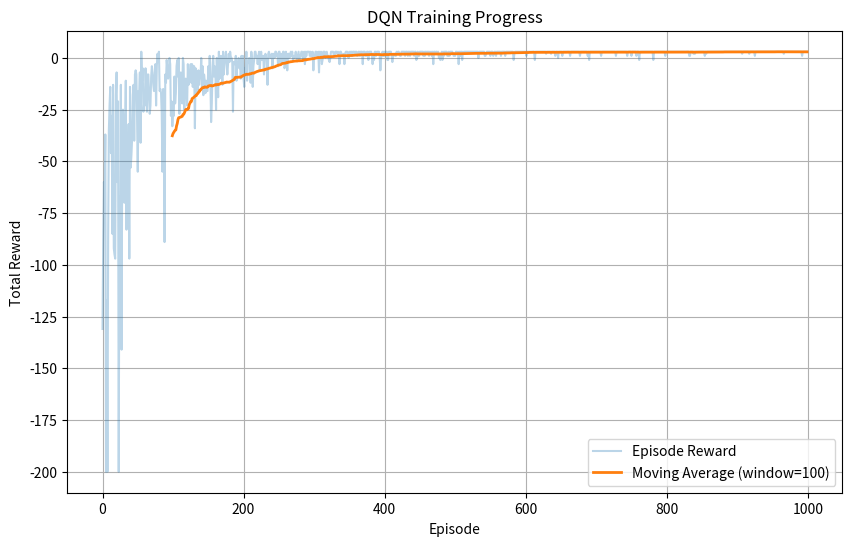

Reproduce this figure in Python.
"""
用 DQN (Deep Q-Network) 实现 Grid-World（网格世界）- NumPy版本：
- 环境：一个 N×N 的网格，起点 S，终点 G（到达即结束）
- 动作：上/下/左/右
- 奖励：每走一步 -1；到达终点 +10
- 目标：使用神经网络近似 Q 函数，学习最优策略

DQN 改进：
1. 使用神经网络代替 Q 表
2. 经验回放（Experience Replay）
3. 目标网络（Target Network）
"""

import numpy as np
import random
from collections import deque
import matplotlib.pyplot as plt

# -----------------------------
# 1) 定义 GridWorld 环境
# -----------------------------
class GridWorld:
    def __init__(self, size=5, start=(0, 0), goal=(4, 4)):
        self.size = size
        self.start = start
        self.goal = goal
        self.reset()

        # 动作编号到动作向量的映射：0上 1下 2左 3右
        self.actions = {
            0: (-1, 0),
            1: (1, 0),
            2: (0, -1),
            3: (0, 1),
        }

    def reset(self):
        """重置环境到起点，返回初始状态"""
        self.agent_pos = self.start
        return self._state()

    def _state(self):
        """把 (row, col) 转换为特征向量：[row/size, col/size]"""
        r, c = self.agent_pos
        return np.array([r / self.size, c / self.size], dtype=np.float32)

    def step(self, action):
        """
        执行动作 action，返回:
        next_state, reward, done
        """
        dr, dc = self.actions[action]
        r, c = self.agent_pos
        nr, nc = r + dr, c + dc

        # 边界处理：撞墙则停在原地（也算走了一步）
        nr = max(0, min(self.size - 1, nr))
        nc = max(0, min(self.size - 1, nc))

        self.agent_pos = (nr, nc)

        # 奖励设计：到达终点 +10，否则每步 -1
        if self.agent_pos == self.goal:
            return self._state(), 10.0, True
        else:
            return self._state(), -1.0, False


# -----------------------------
# 2) 定义 Q 神经网络（NumPy版本）
# -----------------------------
class NeuralNetwork:
    def __init__(self, input_dim, hidden_dim, output_dim):
        # 初始化权重
        self.W1 = np.random.randn(input_dim, hidden_dim) * 0.01
        self.b1 = np.zeros((1, hidden_dim))
        self.W2 = np.random.randn(hidden_dim, hidden_dim) * 0.01
        self.b2 = np.zeros((1, hidden_dim))
        self.W3 = np.random.randn(hidden_dim, output_dim) * 0.01
        self.b3 = np.zeros((1, output_dim))

        # 存储梯度用于反向传播
        self.dW1 = np.zeros_like(self.W1)
        self.db1 = np.zeros_like(self.b1)
        self.dW2 = np.zeros_like(self.W2)
        self.db2 = np.zeros_like(self.b2)
        self.dW3 = np.zeros_like(self.W3)
        self.db3 = np.zeros_like(self.b3)

        # 优化器参数
        self.momentum = 0.9
        self.learning_rate = 0.001

        # 动量
        self.v_W1 = np.zeros_like(self.W1)
        self.v_b1 = np.zeros_like(self.b1)
        self.v_W2 = np.zeros_like(self.W2)
        self.v_b2 = np.zeros_like(self.b2)
        self.v_W3 = np.zeros_like(self.W3)
        self.v_b3 = np.zeros_like(self.b3)

    def relu(self, x):
        return np.maximum(0, x)

    def relu_derivative(self, x):
        return (x > 0).astype(float)

    def forward(self, x):
        """前向传播"""
        # 第1层
        self.z1 = np.dot(x, self.W1) + self.b1
        self.a1 = self.relu(self.z1)

        # 第2层
        self.z2 = np.dot(self.a1, self.W2) + self.b2
        self.a2 = self.relu(self.z2)

        # 第3层（输出层）
        self.z3 = np.dot(self.a2, self.W3) + self.b3
        return self.z3

    def backward(self, x, y, output):
        """反向传播"""
        # 计算输出层的梯度
        delta3 = output - y
        # 第3层的梯度
        self.dW3 = np.dot(self.a2.T, delta3)
        self.db3 = np.sum(delta3, axis=0, keepdims=True)

        # 第2层的梯度
        delta2 = np.dot(delta3, self.W3.T) * self.relu_derivative(self.z2)
        self.dW2 = np.dot(self.a1.T, delta2)
        self.db2 = np.sum(delta2, axis=0, keepdims=True)

        # 第1层的梯度
        delta1 = np.dot(delta2, self.W2.T) * self.relu_derivative(self.z1)
        self.dW1 = np.dot(x.T, delta1)
        self.db1 = np.sum(delta1, axis=0, keepdims=True)

    def update_weights(self):
        """更新权重（使用动量）"""
        self.v_W1 = self.momentum * self.v_W1 - self.learning_rate * self.dW1
        self.v_b1 = self.momentum * self.v_b1 - self.learning_rate * self.db1
        self.v_W2 = self.momentum * self.v_W2 - self.learning_rate * self.dW2
        self.v_b2 = self.momentum * self.v_b2 - self.learning_rate * self.db2
        self.v_W3 = self.momentum * self.v_W3 - self.learning_rate * self.dW3
        self.v_b3 = self.momentum * self.v_b3 - self.learning_rate * self.db3

        self.W1 += self.v_W1
        self.b1 += self.v_b1
        self.W2 += self.v_W2
        self.b2 += self.v_b2
        self.W3 += self.v_W3
        self.b3 += self.v_b3

    def mse_loss(self, y_pred, y_true):
        """计算均方误差损失"""
        return np.mean((y_pred - y_true) ** 2)


# -----------------------------
# 3) 经验回放缓冲区
# -----------------------------
class ReplayBuffer:
    def __init__(self, capacity=10000):
        self.buffer = deque(maxlen=capacity)

    def push(self, state, action, reward, next_state, done):
        self.buffer.append((state, action, reward, next_state, done))

    def sample(self, batch_size):
        batch = random.sample(self.buffer, batch_size)
        state, action, reward, next_state, done = zip(*batch)
        return np.array(state), np.array(action), np.array(reward), \
               np.array(next_state), np.array(done)

    def __len__(self):
        return len(self.buffer)


# -----------------------------
# 4) DQN 智能体（NumPy版本）
# -----------------------------
class DQNAgent:
    def __init__(self, state_dim, action_dim, hidden_dim=128):
        self.state_dim = state_dim
        self.action_dim = action_dim
        self.hidden_dim = hidden_dim

        # 主网络和目标网络
        self.policy_net = NeuralNetwork(state_dim, hidden_dim, action_dim)
        self.target_net = NeuralNetwork(state_dim, hidden_dim, action_dim)

        # 复制权重
        self.target_net.W1 = self.policy_net.W1.copy()
        self.target_net.b1 = self.policy_net.b1.copy()
        self.target_net.W2 = self.policy_net.W2.copy()
        self.target_net.b2 = self.policy_net.b2.copy()
        self.target_net.W3 = self.policy_net.W3.copy()
        self.target_net.b3 = self.policy_net.b3.copy()

        # 经验回放
        self.memory = ReplayBuffer()

        # 超参数
        self.batch_size = 64
        self.gamma = 0.99  # 折扣因子
        self.epsilon = 1.0  # 探索率
        self.epsilon_min = 0.01
        self.epsilon_decay = 0.995
        self.target_update = 10  # 目标网络更新频率

    def select_action(self, state):
        """使用 epsilon-greedy 策略选择动作"""
        if random.random() < self.epsilon:
            return random.randint(0, self.action_dim - 1)
        else:
            q_values = self.policy_net.forward(np.array([state]))
            return np.argmax(q_values[0])
    def select_action_1(self, state):
        """使用 epsilon-greedy 策略选择动作"""
        return random.randint(0, self.action_dim - 1)

    def remember(self, state, action, reward, next_state, done):
        """存储经验"""
        self.memory.push(state, action, reward, next_state, done)

    def replay(self):
        """经验回放训练"""
        if len(self.memory) < self.batch_size:
            return

        # 从缓冲区采样
        states, actions, rewards, next_states, dones = self.memory.sample(self.batch_size)

        # 批量前向传播
        current_q = self.policy_net.forward(states)

        # 计算目标 Q 值
        with np.errstate(divide='ignore', invalid='ignore'):
            next_q = self.target_net.forward(next_states)
            max_next_q = np.max(next_q, axis=1)
            target_q = rewards + self.gamma * max_next_q * (1 - dones)

        # 创建目标输出
        target_output = current_q.copy()
        for i in range(self.batch_size):
            target_output[i, actions[i]] = target_q[i]

        # 计算损失
        loss = self.policy_net.mse_loss(current_q, target_output)

        # 反向传播
        self.policy_net.backward(states, target_output, current_q)

        # 更新权重
        self.policy_net.update_weights()

        return loss

    def update_target(self):
        """更新目标网络"""
        self.target_net.W1 = self.policy_net.W1.copy()
        self.target_net.b1 = self.policy_net.b1.copy()
        self.target_net.W2 = self.policy_net.W2.copy()
        self.target_net.b2 = self.policy_net.b2.copy()
        self.target_net.W3 = self.policy_net.W3.copy()
        self.target_net.b3 = self.policy_net.b3.copy()

    def decay_epsilon(self):
        """衰减探索率"""
        self.epsilon = max(self.epsilon_min, self.epsilon * self.epsilon_decay)


# -----------------------------
# 5) DQN 训练函数
# -----------------------------
def dqn_train(
    agent,
    env,
    episodes=1000,
    max_steps=200,
    update_target_every=10,
    save_rewards=True
):
    """DQN 训练过程"""
    rewards_history = []
    losses_history = []

    for episode in range(episodes):
        state = env.reset()
        episode_reward = 0

        for step in range(max_steps):
            # 选择动作
            action = agent.select_action(state)

            # 执行动作
            next_state, reward, done = env.step(action)

            # 存储经验
            agent.remember(state, action, reward, next_state, done)

            # 训练
            loss = agent.replay()

            # 更新状态和奖励
            state = next_state
            episode_reward += reward

            # 如果结束，跳出循环
            if done:
                break

        # 衰减探索率
        agent.decay_epsilon()

        # 定期更新目标网络
        if episode % update_target_every == 0:
            agent.update_target()

        # 记录奖励和损失
        rewards_history.append(episode_reward)
        if loss is not None:
            losses_history.append(loss)

        # 打印进度
        if (episode + 1) % 100 == 0:
            avg_reward = np.mean(rewards_history[-100:])
            avg_loss = np.mean(losses_history[-100:]) if losses_history else 0
            print(f"Episode {episode + 1}/{episodes}, Avg Reward: {avg_reward:.2f}, Avg Loss: {avg_loss:.4f}")

    return rewards_history


# -----------------------------
# 6) 可视化和评估函数
# -----------------------------
def get_greedy_policy(agent, env):
    """获取贪心策略"""
    policy = np.zeros(env.size * env.size)

    for i in range(env.size):
        for j in range(env.size):
            state = np.array([i / env.size, j / env.size])
            action = agent.select_action(state)
            policy[i * env.size + j] = action

    return policy.astype(int)

def render_path(env, policy, max_steps=50):
    """渲染路径"""
    env.reset()
    path = [env.agent_pos]

    for _ in range(max_steps):
        r, c = env.agent_pos
        state = env._state()
        action = policy[r * env.size + c]
        _, _, done = env.step(action)
        path.append(env.agent_pos)
        if done:
            break

    return path

def print_grid_with_path(size, start, goal, path):
    """打印网格路径"""
    grid = [["." for _ in range(size)] for _ in range(size)]
    sr, sc = start
    gr, gc = goal
    grid[sr][sc] = "S"
    grid[gr][gc] = "G"

    for (r, c) in path:
        if (r, c) != start and (r, c) != goal:
            grid[r][c] = "*"

    for r in range(size):
        print(" ".join(grid[r]))

def plot_training_rewards(rewards, window=100):
    """绘制训练奖励曲线"""
    plt.figure(figsize=(10, 6))

    # 计算移动平均
    moving_avg = np.convolve(rewards, np.ones(window)/window, mode='valid')

    plt.plot(rewards, alpha=0.3, label='Episode Reward')
    plt.plot(range(window-1, len(rewards)), moving_avg,
             label=f'Moving Average (window={window})', linewidth=2)

    plt.xlabel('Episode')
    plt.ylabel('Total Reward')
    plt.title('DQN Training Progress')
    plt.legend()
    plt.grid(True)
    plt.show()


# -----------------------------
# 7) 主程序
# -----------------------------
if __name__ == "__main__":
    # 创建环境
    env = GridWorld(size=5, start=(0, 0), goal=(4, 4))

    # 创建 DQN 智能体
    state_dim = 2  # [row/size, col/size]
    action_dim = 4  # 4个动作
    agent = DQNAgent(state_dim, action_dim, hidden_dim=64)

    # 训练 DQN
    print("开始 DQN 训练（NumPy版本）...")
    rewards_history = dqn_train(
        agent,
        env,
        episodes=1000,
        max_steps=200,
        update_target_every=10
    )

    # 绘制训练曲线
    plot_training_rewards(rewards_history)

    # 获取贪心策略并展示路径
    policy = get_greedy_policy(agent, env)
    path = render_path(env, policy, max_steps=50)

    print("\nLearned path (row, col):")
    print(path)
    print("\nGrid with path:")
    print_grid_with_path(env.size, env.start, env.goal, path)
